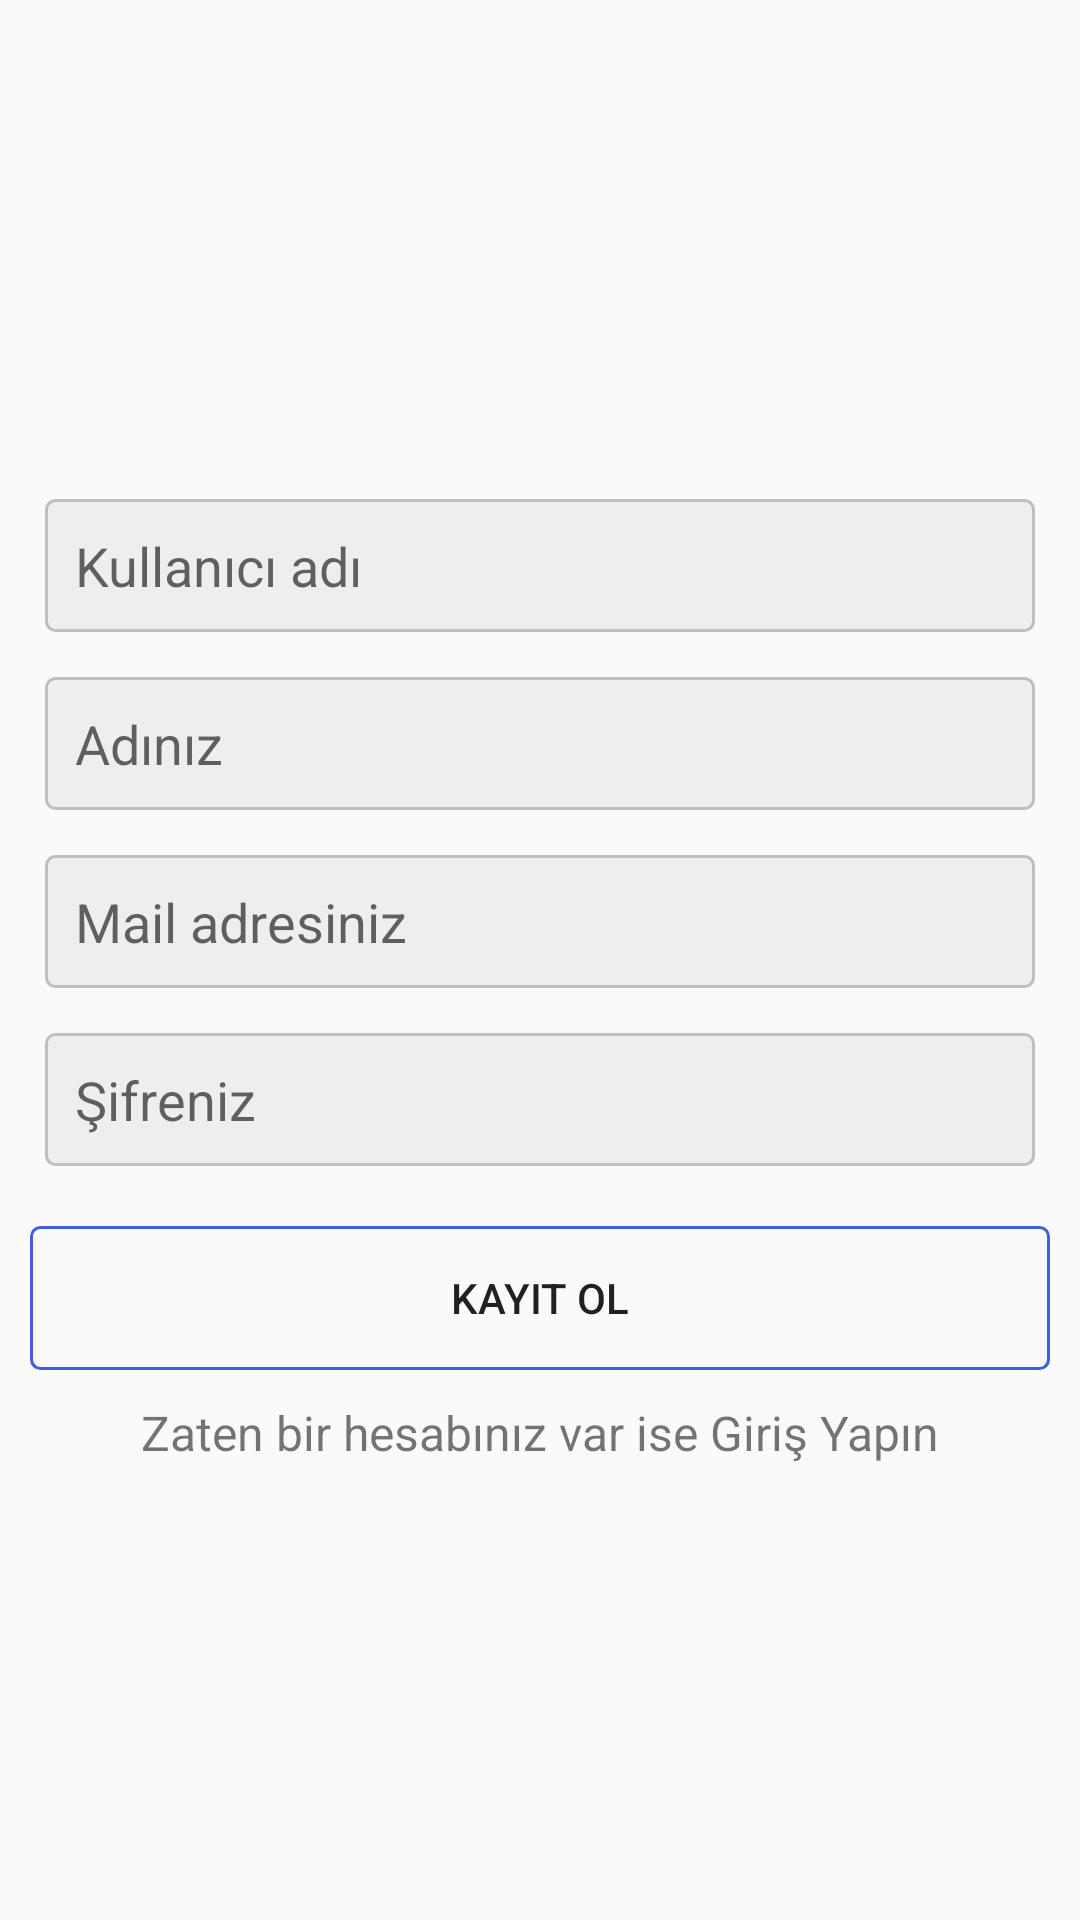

Layout XML and referenced resources for this Android screen:
<!-- AndroidManifest.xml: application theme Theme.AppCompat.Light.NoActionBar -->
<!-- res/layout/activity_kaydol.xml -->
<?xml version="1.0" encoding="utf-8"?>
<LinearLayout
    xmlns:android="http://schemas.android.com/apk/res/android"
    xmlns:app="http://schemas.android.com/apk/res-auto"
    xmlns:tools="http://schemas.android.com/tools"
    android:layout_width="match_parent"
    android:layout_height="match_parent"
    android:orientation="vertical"
    android:gravity="center"
    android:padding="10dp"
    tools:context=".KaydolActivity">

    <EditText
        android:id="@+id/edt_kullaniciAdi"
        android:layout_width="match_parent"
        android:layout_height="wrap_content"
        android:hint="Kullanıcı adı"
        android:background="@drawable/edittext_arkaplan"
        android:layout_marginLeft="5dp"
        android:layout_marginRight="5dp"
        android:layout_marginTop="15dp"
        android:padding="10dp"/>

    <EditText
        android:id="@+id/edt_Ad"
        android:layout_width="match_parent"
        android:layout_height="wrap_content"
        android:hint="Adınız"
        android:background="@drawable/edittext_arkaplan"
        android:layout_marginLeft="5dp"
        android:layout_marginRight="5dp"
        android:layout_marginTop="15dp"
        android:padding="10dp"/>

    <EditText
        android:id="@+id/edt_mail"
        android:layout_width="match_parent"
        android:layout_height="wrap_content"
        android:hint="Mail adresiniz"
        android:background="@drawable/edittext_arkaplan"
        android:layout_marginLeft="5dp"
        android:layout_marginRight="5dp"
        android:layout_marginTop="15dp"
        android:inputType="textEmailAddress"
        android:padding="10dp"/>


    <EditText
        android:id="@+id/edt_sifre"
        android:layout_width="match_parent"
        android:layout_height="wrap_content"
        android:layout_marginLeft="5dp"
        android:layout_marginTop="15dp"
        android:layout_marginRight="5dp"
        android:background="@drawable/edittext_arkaplan"
        android:hint="Şifreniz"
        android:inputType="textPassword"
        android:padding="10dp" />

    <Button
            android:id="@+id/btn_kaydol_activity"
            android:layout_width="match_parent"
            android:layout_height="wrap_content"
            android:text="KAYIT OL"
            android:layout_marginTop="20dp"
            android:background="@drawable/button_arkaplan"/>

    <TextView
        android:id="@+id/txt_giris_sayfasi_git"
        android:layout_width="wrap_content"
        android:layout_height="wrap_content"
        android:layout_marginTop="10dp"
        android:text="Zaten bir hesabınız var ise Giriş Yapın"
        android:textSize="16sp"
         />

</LinearLayout>
<!-- resources referenced by this layout -->
<resources>
  <!-- drawable button_arkaplan (drawable) -->
  <?xml version="1.0" encoding="utf-8"?>
  <shape xmlns:android="http://schemas.android.com/apk/res/android"
      android:shape="rectangle">
      <stroke android:width="1dp"
          android:color="@color/colorPrimary"/>
      <corners android:radius="3dp"/>
  
  
  </shape>
  <!-- drawable edittext_arkaplan (drawable) -->
  <?xml version="1.0" encoding="utf-8"?>
  <shape xmlns:android="http://schemas.android.com/apk/res/android"
      android:shape="rectangle">
      <stroke android:width="1dp"
          android:color="@color/colorAccent"/>
      <corners android:radius="3dp"/>
      <solid android:color="#eee"/>
  
  </shape>
  <color name="colorPrimary">#455cde</color>
  <color name="colorAccent">#c2bdbf</color>
</resources>
